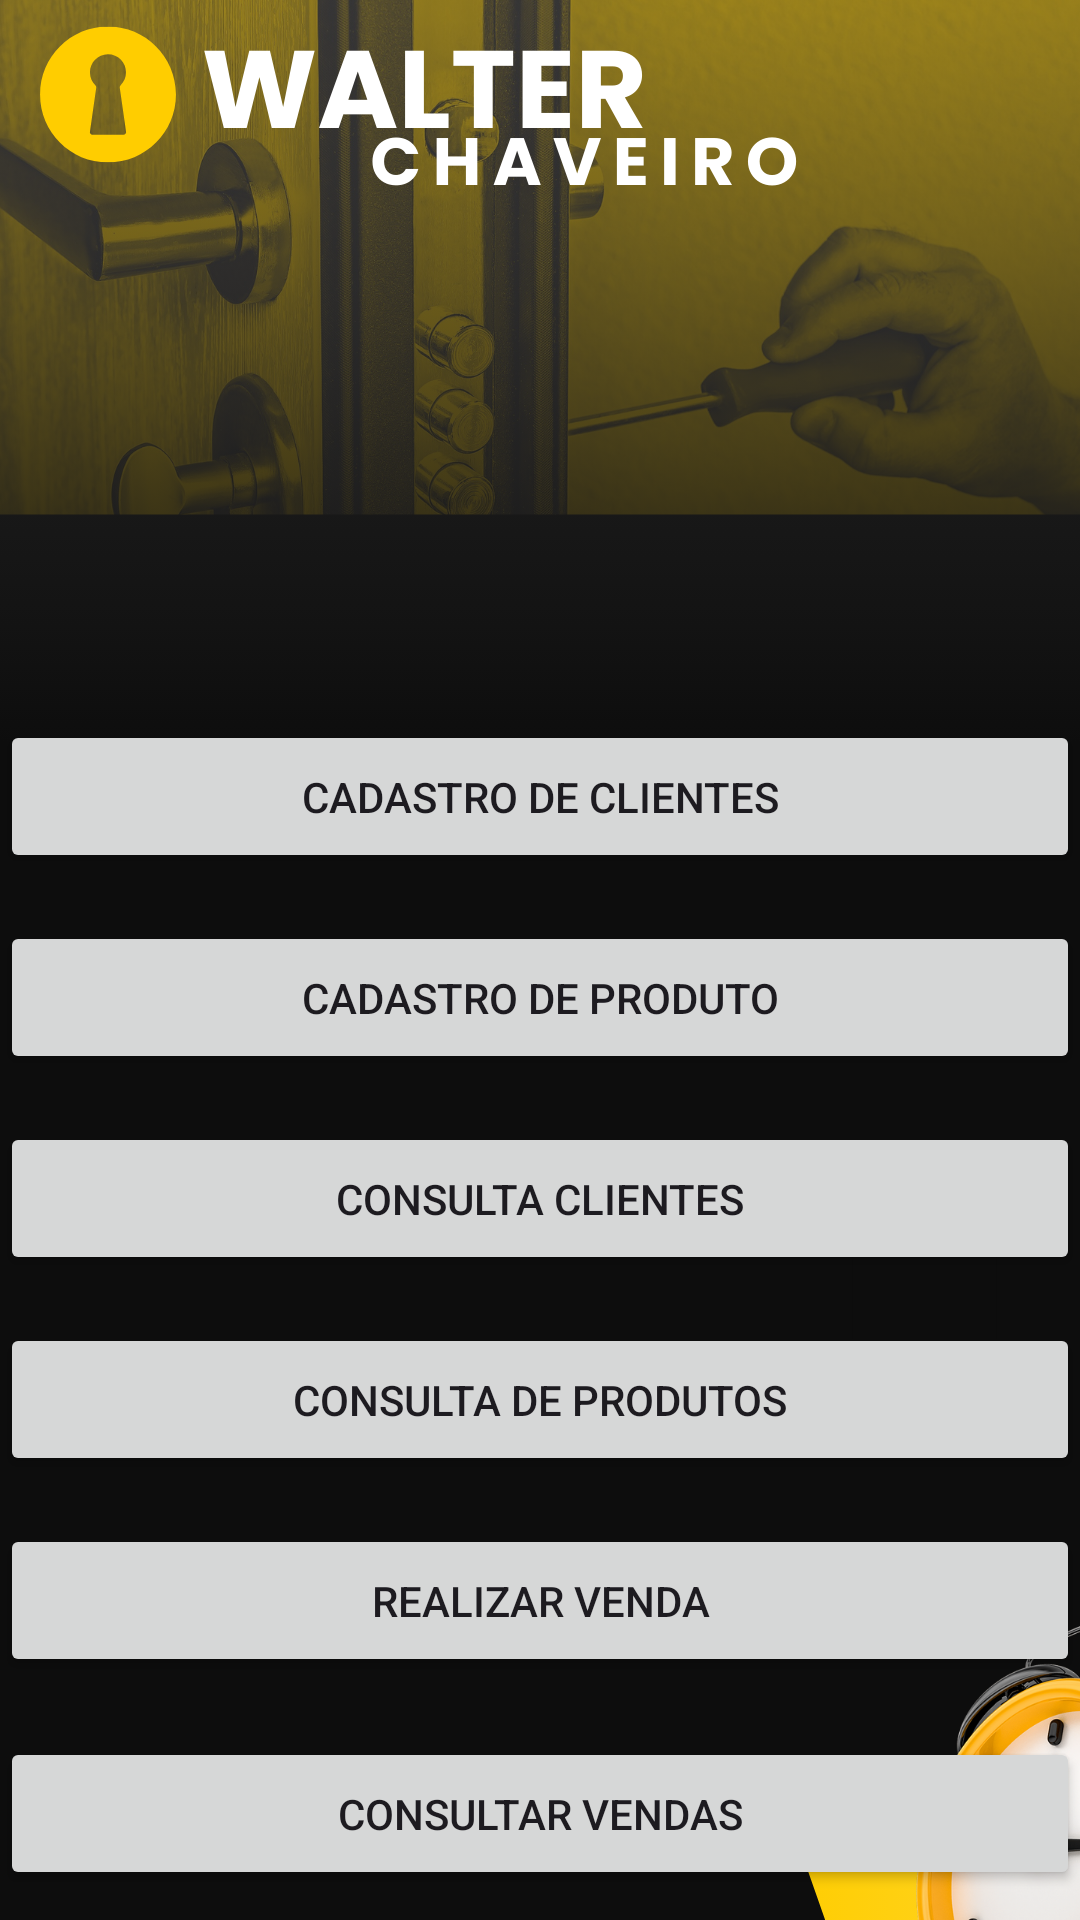

Produce the Android XML layout that renders to this screen, including the resource entries it uses.
<!-- AndroidManifest.xml: application theme Theme.WalterApp -->
<!-- res/layout/activity_main.xml -->
<?xml version="1.0" encoding="utf-8"?>
<androidx.constraintlayout.widget.ConstraintLayout xmlns:android="http://schemas.android.com/apk/res/android"
    xmlns:app="http://schemas.android.com/apk/res-auto"
    xmlns:tools="http://schemas.android.com/tools"
    android:id="@+id/main"
    android:layout_width="match_parent"
    android:layout_height="match_parent"
    android:background="@drawable/telas"
    tools:context=".telalogin.MainActivity">

    <Button
        android:id="@+id/buttonCadastroUsuario"
        android:layout_width="0dp"
        android:layout_height="wrap_content"
        android:layout_marginTop="240dp"
        android:padding="16dp"
        android:text="Cadastro de Clientes"
        app:layout_constraintEnd_toEndOf="parent"
        app:layout_constraintHorizontal_bias="0.0"
        app:layout_constraintStart_toStartOf="parent"
        app:layout_constraintTop_toTopOf="parent" />

    <Button
        android:id="@+id/buttonCadastroProduto"
        android:layout_width="0dp"
        android:layout_height="wrap_content"
        android:layout_marginTop="16dp"
        android:padding="16dp"
        android:text="Cadastro de Produto"
        app:layout_constraintEnd_toEndOf="parent"
        app:layout_constraintStart_toStartOf="parent"
        app:layout_constraintTop_toBottomOf="@id/buttonCadastroUsuario" />

    <Button
        android:id="@+id/buttonConsultaUsuario"
        android:layout_width="0dp"
        android:layout_height="wrap_content"
        android:layout_marginTop="16dp"
        android:padding="16dp"
        android:text="Consulta Clientes"
        app:layout_constraintEnd_toEndOf="parent"
        app:layout_constraintStart_toStartOf="parent"
        app:layout_constraintTop_toBottomOf="@id/buttonCadastroProduto" />

    <Button
        android:id="@+id/buttonConsultaProduto"
        android:layout_width="0dp"
        android:layout_height="wrap_content"
        android:layout_marginTop="16dp"
        android:padding="16dp"
        android:text="Consulta de Produtos"
        app:layout_constraintEnd_toEndOf="parent"
        app:layout_constraintStart_toStartOf="parent"
        app:layout_constraintTop_toBottomOf="@id/buttonConsultaUsuario" />

    <Button
        android:id="@+id/buttonRealizarVenda"
        android:layout_width="0dp"
        android:layout_height="wrap_content"
        android:layout_marginTop="16dp"
        android:padding="16dp"
        android:text="Realizar Venda"
        app:layout_constraintEnd_toEndOf="parent"
        app:layout_constraintStart_toStartOf="parent"
        app:layout_constraintTop_toBottomOf="@id/buttonConsultaProduto" />

    <Button
        android:id="@+id/buttonConsultarVendas"
        android:layout_width="0dp"
        android:layout_height="wrap_content"
        android:layout_marginTop="20dp"
        android:padding="16dp"
        android:text="Consultar Vendas"
        app:layout_constraintEnd_toEndOf="parent"
        app:layout_constraintHorizontal_bias="0.0"
        app:layout_constraintStart_toStartOf="parent"
        app:layout_constraintTop_toBottomOf="@id/buttonRealizarVenda" />

</androidx.constraintlayout.widget.ConstraintLayout>
<!-- resources referenced by this layout -->
<resources>
  <!-- drawable telas: png bitmap (drawable, 775458 bytes) -->
  <style name="Theme.WalterApp" parent="Base.Theme.WalterApp" />
  <style name="Base.Theme.WalterApp" parent="Theme.Material3.DayNight.NoActionBar">
          
          
      </style>
</resources>
